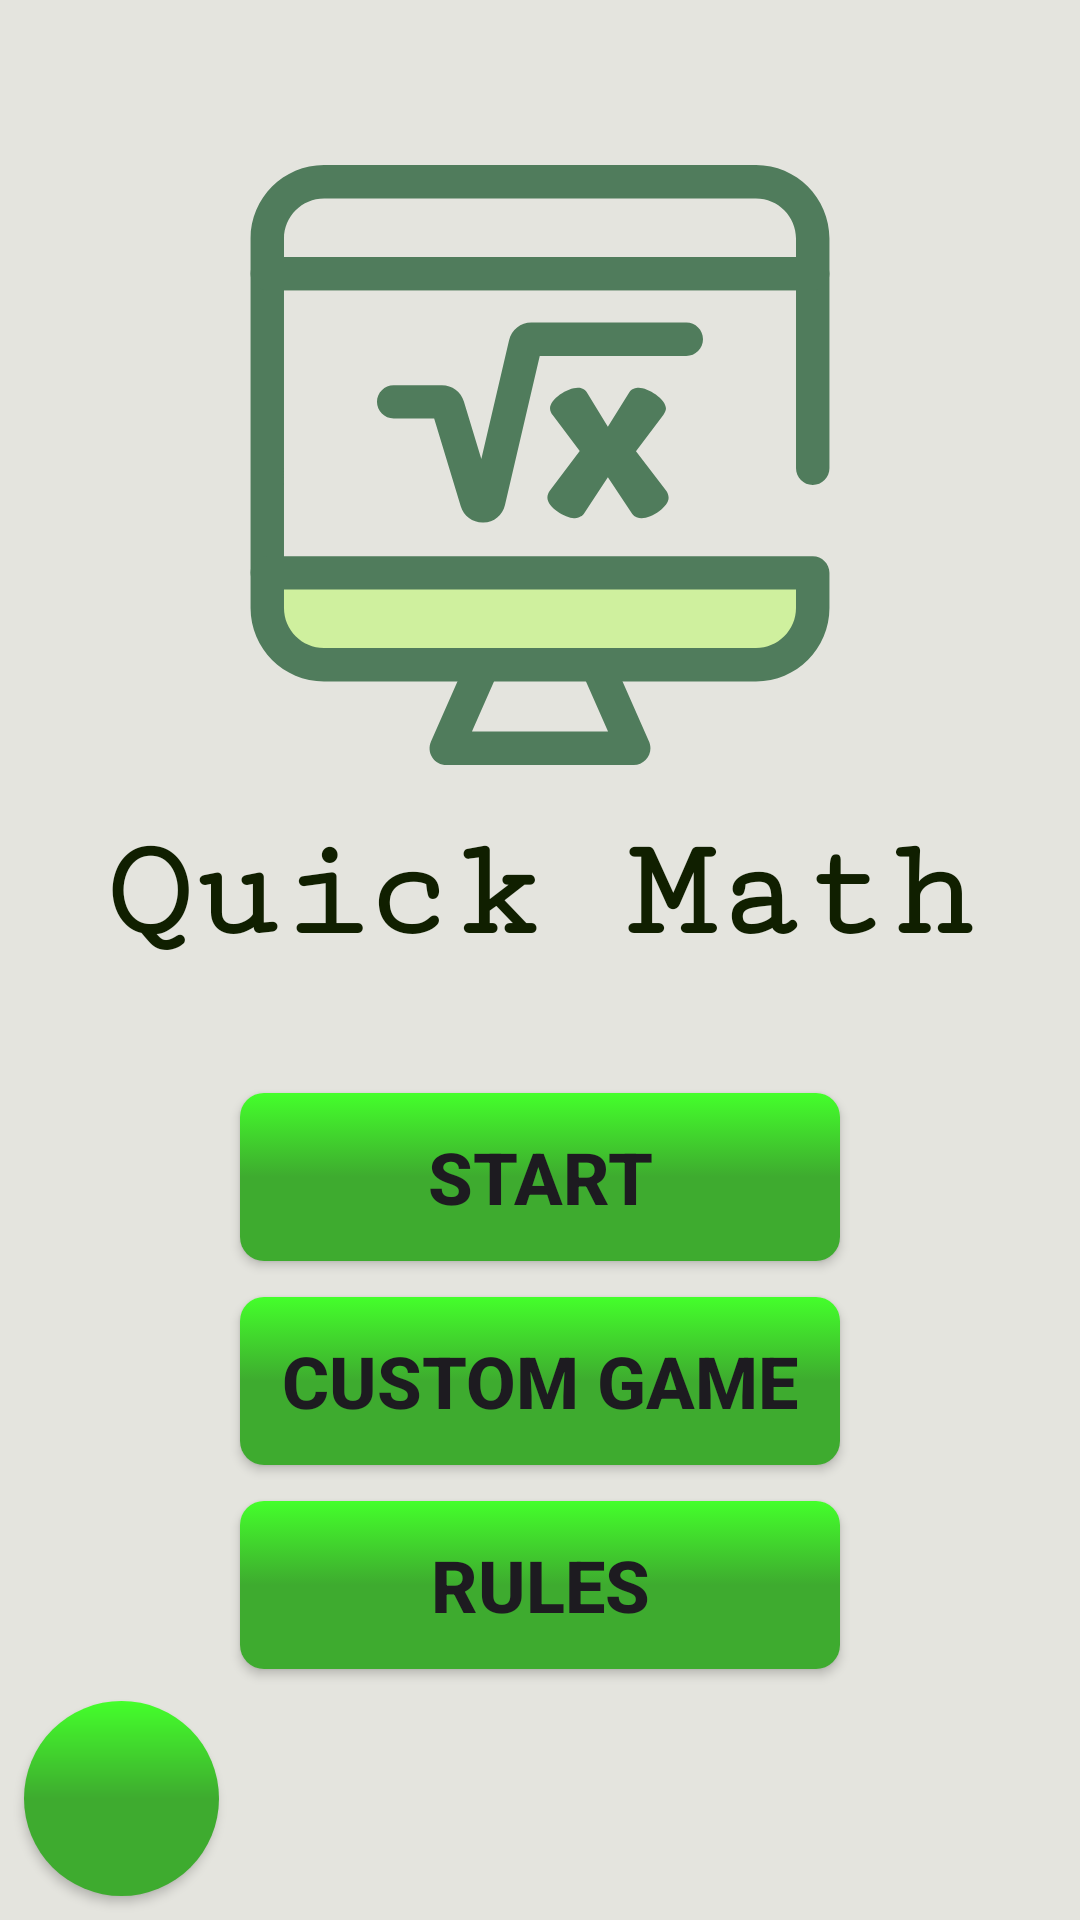

Write the Android layout XML for this screen, with the resource values it uses.
<!-- AndroidManifest.xml: application theme Theme.Composition -->
<!-- res/layout/fragment_game_main_menu.xml -->
<?xml version="1.0" encoding="utf-8"?>
<androidx.constraintlayout.widget.ConstraintLayout xmlns:android="http://schemas.android.com/apk/res/android"
    xmlns:app="http://schemas.android.com/apk/res-auto"
    xmlns:tools="http://schemas.android.com/tools"
    android:layout_width="match_parent"
    android:layout_height="match_parent"
    android:background="@color/light_gray"
    tools:context=".presentation.main_menu_fragment.GameMainMenuFragment">


    <ImageView
        android:id="@+id/ivLogoWelcome"
        android:layout_width="wrap_content"
        android:layout_height="200dp"
        android:layout_gravity="center"
        android:layout_marginTop="55dp"
        android:layout_marginHorizontal="32dp"
        android:contentDescription="@string/iv_welcome_logo"
        android:src="@drawable/welcome"
        app:layout_constraintEnd_toEndOf="parent"
        app:layout_constraintStart_toStartOf="parent"
        app:layout_constraintTop_toTopOf="parent" />

    <TextView
        android:id="@+id/tvTitle"
        android:layout_width="match_parent"
        android:layout_height="wrap_content"
        android:layout_margin="16dp"
        android:layout_marginTop="16dp"
        android:fontFamily="serif-monospace"
        android:text="@string/title_welcome_screen"
        android:textAlignment="center"
        android:textColor="@color/black_green"
        android:textSize="48sp"
        android:textStyle="bold"
        app:layout_constraintEnd_toEndOf="parent"
        app:layout_constraintStart_toStartOf="parent"
        app:layout_constraintTop_toBottomOf="@+id/ivLogoWelcome" />

    <Button
        android:id="@+id/btnStartGame"
        style="@style/GreenButton"
        android:layout_width="match_parent"
        android:layout_height="56dp"
        android:layout_marginHorizontal="80dp"
        android:layout_marginTop="40dp"
        android:text="@string/btn_start_game_title"
        android:textAllCaps="true"
        android:textStyle="bold"
        android:textSize="24sp"
        app:backgroundTint="@null"
        app:layout_constraintTop_toBottomOf="@id/tvTitle" />

    <Button
        android:id="@+id/bntCustomGame"
        style="@style/GreenButton"
        android:layout_width="match_parent"
        android:layout_height="56dp"
        android:layout_marginHorizontal="80dp"
        android:layout_marginTop="12dp"
        android:text="@string/btn_custom_game_title"
        android:textAllCaps="true"
        android:textSize="24sp"
        android:textStyle="bold"
        app:backgroundTint="@null"
        app:layout_constraintTop_toBottomOf="@id/btnStartGame" />

    <Button
        android:id="@+id/btnRules"
        style="@style/GreenButton"
        android:layout_width="match_parent"
        android:layout_height="56dp"
        android:layout_marginHorizontal="80dp"
        android:layout_marginTop="12dp"
        android:text="@string/btn_rules_title"
        android:textStyle="bold"
        android:textAllCaps="true"
        android:textSize="24sp"
        app:backgroundTint="@null"
        app:layout_constraintTop_toBottomOf="@id/bntCustomGame" />


    <com.google.android.material.button.MaterialButton
        android:id="@+id/myButton"
        style="@style/GreenButton"
        android:layout_width="65dp"
        android:layout_height="65dp"
        app:layout_constraintBottom_toBottomOf="parent"
        app:layout_constraintStart_toStartOf="parent"
        android:background="@drawable/circle_button_gradient"
        android:layout_margin="8dp"
        app:backgroundTint="@null"
        android:paddingStart="30dp"
        app:icon="@drawable/settings_icon"
        app:iconGravity="textStart"
        app:iconSize="48dp"
        tools:ignore="RtlSymmetry" />


</androidx.constraintlayout.widget.ConstraintLayout>
<!-- resources referenced by this layout -->
<resources>
  <color name="black_green">#101F00</color>
  <color name="light_gray">#E4E4DE</color>
  <!-- drawable circle_button_gradient (drawable) -->
  <?xml version="1.0" encoding="utf-8"?>
  <shape xmlns:android="http://schemas.android.com/apk/res/android"
      android:shape="oval">
      <corners android:radius="8dp"/>
      <gradient
          android:angle="90"
          android:endColor="@color/gradLightGreen"
          android:centerColor="@color/gradDarkGreen"
          android:startColor="@color/gradDarkGreen" />
  </shape>
  <!-- drawable welcome: vector/xml drawable (drawable, 2871 chars, omitted) -->
  <string name="btn_custom_game_title">Custom game</string>
  <string name="btn_rules_title">Rules</string>
  <string name="btn_start_game_title">Start</string>
  <string name="iv_welcome_logo">Welcome LOGO</string>
  <string name="title_welcome_screen">Quick Math</string>
  <style name="GreenButton" parent="Widget.AppCompat.Button">
          <item name="android:background">@drawable/button_style_selector</item>
      </style>
  <style name="Theme.Composition" parent="Base.Theme.Composition" />
  <color name="gradLightGreen">#44FF2B</color>
  <color name="gradDarkGreen">#3EAB2F</color>
  <!-- drawable button_style_selector (drawable) -->
  <?xml version="1.0" encoding="utf-8"?>
  <selector xmlns:android="http://schemas.android.com/apk/res/android">
      <item android:drawable="@drawable/button_gradiant_default" android:state_pressed="true" />
  
      <item android:drawable="@drawable/button_gradiant_default" />
  
  </selector>
  <style name="Base.Theme.Composition" parent="Theme.Material3.DayNight.NoActionBar">
          <item name="buttonStyle">@style/GreenButton</item>
      </style>
  <!-- drawable button_gradiant_default (drawable) -->
  <?xml version="1.0" encoding="utf-8"?>
  <shape xmlns:android="http://schemas.android.com/apk/res/android"
      android:shape="rectangle">
      <corners android:radius="8dp"/>
      <gradient
          android:angle="90"
          android:endColor="@color/gradLightGreen"
          android:centerColor="@color/gradDarkGreen"
          android:startColor="@color/gradDarkGreen" />
  </shape>
</resources>
